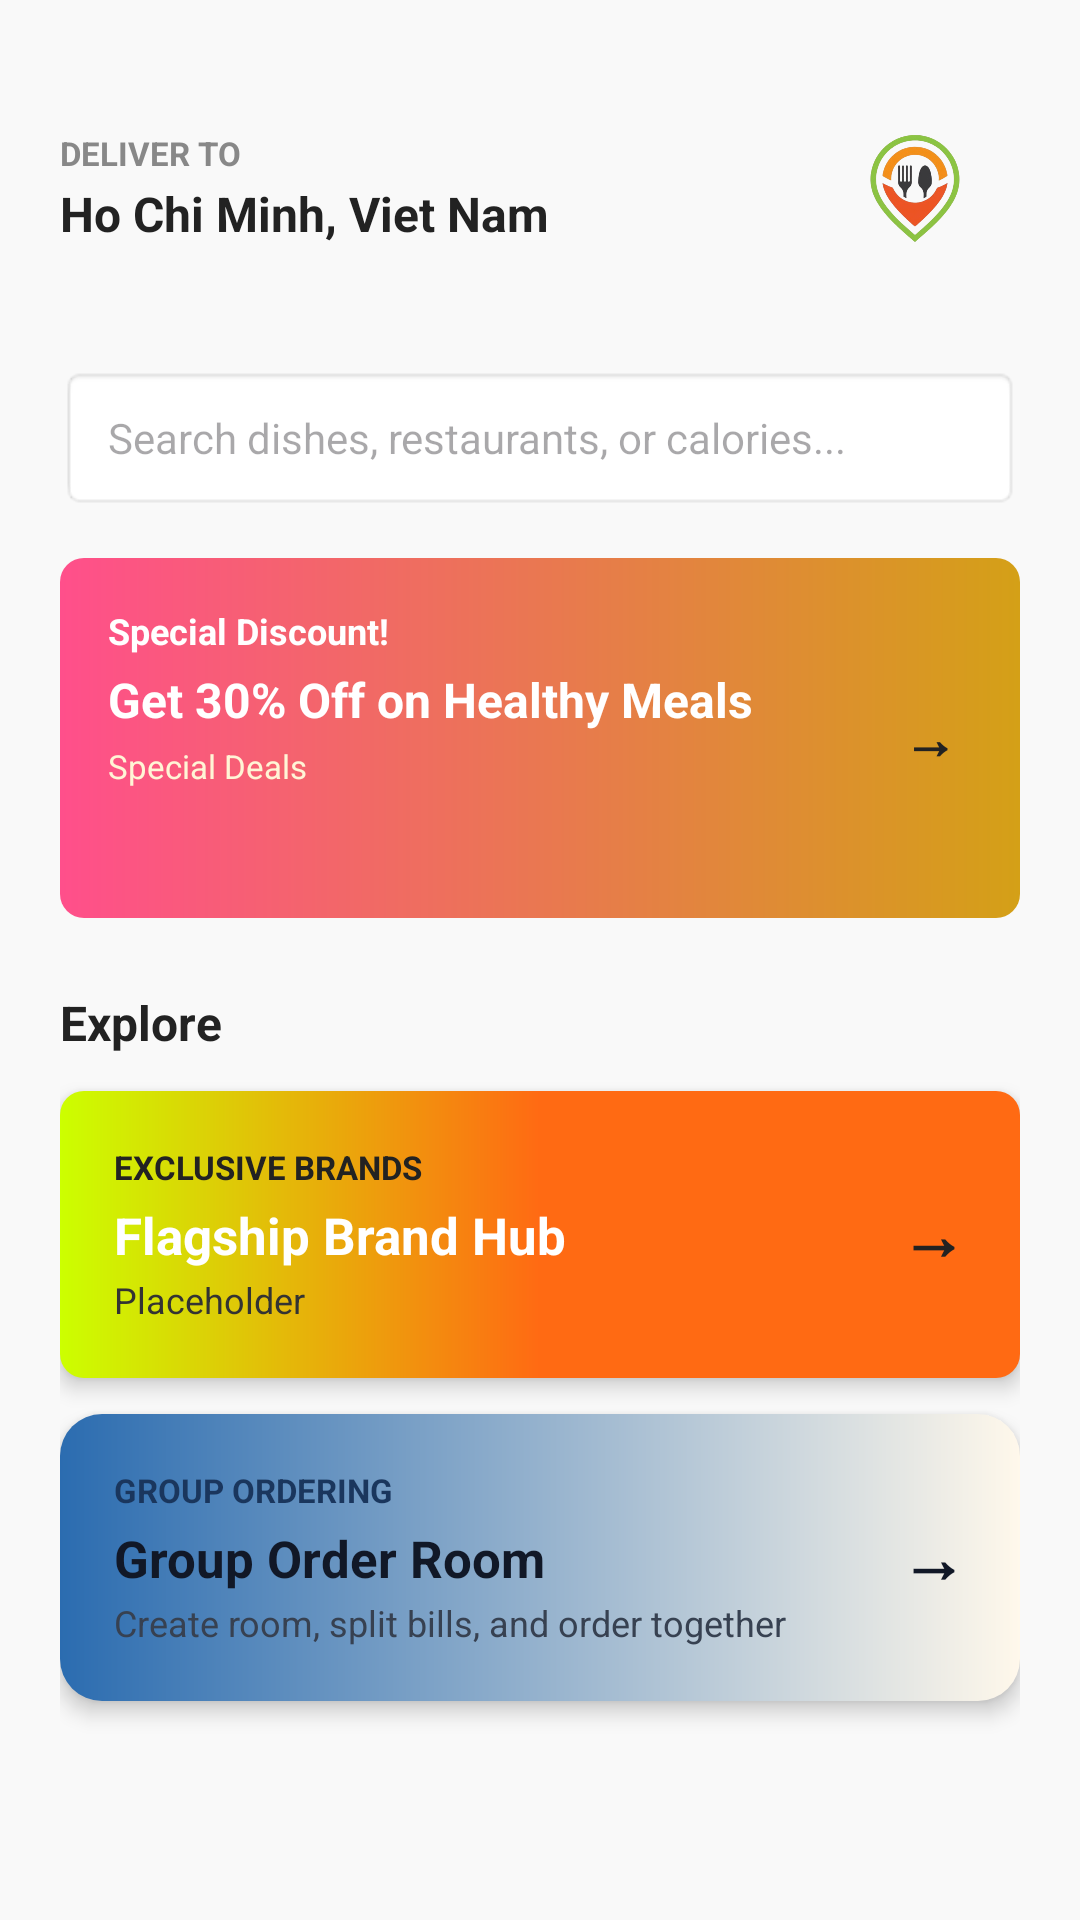

Produce the Android XML layout that renders to this screen, including the resource entries it uses.
<!-- AndroidManifest.xml: application theme Theme.SmartFoodDelivery -->
<!-- res/layout/activity_dashboard.xml -->
<?xml version="1.0" encoding="utf-8"?>
<LinearLayout xmlns:android="http://schemas.android.com/apk/res/android"
    android:layout_width="match_parent"
    android:layout_height="match_parent"
    android:background="#F9F9F9"
    android:fitsSystemWindows="true"
    android:orientation="vertical"
    android:padding="20dp">
    <LinearLayout
        android:id="@+id/layoutDeliverTo"
        android:layout_width="match_parent"
        android:layout_height="wrap_content"
        android:background="?attr/selectableItemBackground"
        android:gravity="center_vertical"
        android:orientation="horizontal"
        android:paddingVertical="8dp">
        <LinearLayout
            android:layout_width="0dp"
            android:layout_height="wrap_content"
            android:layout_weight="1"
            android:orientation="vertical">
            <TextView
                android:layout_width="wrap_content"
                android:layout_height="wrap_content"
                android:text="DELIVER TO"
                android:textColor="#888888"
                android:textSize="11sp"
                android:textStyle="bold" />
            <TextView
                android:layout_width="wrap_content"
                android:layout_height="wrap_content"
                android:layout_marginTop="2dp"
                android:text="Ho Chi Minh, Viet Nam"
                android:textColor="#222222"
                android:textSize="16sp"
                android:textStyle="bold" />
        </LinearLayout>
        <ImageView
            android:layout_width="70dp"
            android:layout_height="70dp"
            android:background="#F9F9F9"
            android:scaleType="fitCenter"
            android:src="@drawable/app_logo"
            android:padding="6dp" />
    </LinearLayout>
    <EditText
        android:id="@+id/searchBarStub"
        android:layout_width="match_parent"
        android:layout_height="48dp"
        android:layout_marginTop="16dp"
        android:background="@android:drawable/editbox_background_normal"
        android:clickable="true"
        android:focusable="false"
        android:hint="Search dishes, restaurants, or calories..."
        android:paddingHorizontal="16dp"
        android:textSize="14sp" />
    <FrameLayout
        android:layout_width="match_parent"
        android:layout_height="120dp"
        android:layout_marginTop="16dp">
        <ViewFlipper
            android:id="@+id/bannerFlipper"
            android:layout_width="match_parent"
            android:layout_height="match_parent"
            android:autoStart="false">
            <LinearLayout
                android:layout_width="match_parent"
                android:layout_height="match_parent"
                android:background="@drawable/bg_banner_discount"
                android:orientation="vertical"
                android:paddingVertical="16dp"
                android:paddingStart="16dp"
                android:paddingEnd="56dp">
                <TextView
                    android:layout_width="wrap_content"
                    android:layout_height="wrap_content"
                    android:text="Special Discount!"
                    android:textColor="#FFFFFF"
                    android:textSize="12sp"
                    android:textStyle="bold" />
                <TextView
                    android:layout_width="wrap_content"
                    android:layout_height="wrap_content"
                    android:layout_marginTop="4dp"
                    android:text="Get 30% Off on Healthy Meals"
                    android:textColor="#FFFFFF"
                    android:textSize="16sp"
                    android:textStyle="bold" />
                <TextView
                    android:layout_width="wrap_content"
                    android:layout_height="wrap_content"
                    android:layout_marginTop="4dp"
                    android:text="Special Deals"
                    android:textColor="#FFF5D6"
                    android:textSize="11sp" />
            </LinearLayout>
            <LinearLayout
                android:id="@+id/bannerFavoriteShortcut"
                android:layout_width="match_parent"
                android:layout_height="match_parent"
                android:background="@drawable/bg_banner_favorites"
                android:clickable="true"
                android:focusable="true"
                android:orientation="vertical"
                android:paddingVertical="16dp"
                android:paddingStart="16dp"
                android:paddingEnd="56dp">
                <TextView
                    android:layout_width="wrap_content"
                    android:layout_height="wrap_content"
                    android:text="Quick Access"
                    android:textColor="#FF6A13"
                    android:textSize="12sp"
                    android:textStyle="bold" />
                <TextView
                    android:layout_width="wrap_content"
                    android:layout_height="wrap_content"
                    android:layout_marginTop="4dp"
                    android:text="Favorite Restaurants"
                    android:textColor="#FFFFFF"
                    android:textSize="18sp"
                    android:textStyle="bold" />
                <TextView
                    android:layout_width="wrap_content"
                    android:layout_height="wrap_content"
                    android:layout_marginTop="4dp"
                    android:text="Tap to view saved spots, ratings, and menus →"
                    android:textColor="#E0E0E0"
                    android:textSize="11sp" />
            </LinearLayout>
        </ViewFlipper>
        <TextView
            android:id="@+id/btnNextBanner"
            android:layout_width="36dp"
            android:layout_height="36dp"
            android:layout_gravity="end|center_vertical"
            android:layout_marginEnd="12dp"
            android:background="@drawable/bg_circle_arrow"
            android:clickable="true"
            android:elevation="4dp"
            android:focusable="true"
            android:gravity="center"
            android:text="→"
            android:textColor="#222222"
            android:textSize="18sp"
            android:textStyle="bold" />
    </FrameLayout>
    <LinearLayout
        android:layout_width="match_parent"
        android:layout_height="0dp"
        android:layout_marginTop="24dp"
        android:layout_weight="1"
        android:orientation="vertical">
        <TextView
            android:layout_width="wrap_content"
            android:layout_height="wrap_content"
            android:text="Explore"
            android:textColor="#222222"
            android:textSize="16sp"
            android:textStyle="bold" />
        <LinearLayout
            android:id="@+id/btnFlagshipHub"
            android:layout_width="match_parent"
            android:layout_height="wrap_content"
            android:layout_marginTop="12dp"
            android:background="@drawable/bg_banner_gradient"
            android:clickable="true"
            android:elevation="4dp"
            android:focusable="true"
            android:gravity="center_vertical"
            android:orientation="horizontal"
            android:padding="18dp">
            <LinearLayout
                android:layout_width="0dp"
                android:layout_height="wrap_content"
                android:layout_weight="1"
                android:orientation="vertical">
                <TextView
                    android:layout_width="wrap_content"
                    android:layout_height="wrap_content"
                    android:text="EXCLUSIVE BRANDS"
                    android:textColor="#222222"
                    android:textSize="11sp"
                    android:textStyle="bold" />
                <TextView
                    android:layout_width="wrap_content"
                    android:layout_height="wrap_content"
                    android:layout_marginTop="4dp"
                    android:text="Flagship Brand Hub"
                    android:textColor="#FFFFFF"
                    android:textSize="17sp"
                    android:textStyle="bold" />
                <TextView
                    android:layout_width="wrap_content"
                    android:layout_height="wrap_content"
                    android:layout_marginTop="2dp"
                    android:text="Placeholder"
                    android:textColor="#333333"
                    android:textSize="12sp" />
            </LinearLayout>
            <TextView
                android:layout_width="wrap_content"
                android:layout_height="wrap_content"
                android:text="→"
                android:textColor="#222222"
                android:textSize="22sp"
                android:textStyle="bold" />
        </LinearLayout>
        <LinearLayout
            android:id="@+id/btnGroupOrderRoom"
            android:layout_width="match_parent"
            android:layout_height="wrap_content"
            android:layout_marginTop="12dp"
            android:background="@drawable/bg_banner_group_order"
            android:clickable="true"
            android:elevation="4dp"
            android:focusable="true"
            android:gravity="center_vertical"
            android:orientation="horizontal"
            android:padding="18dp">
            <LinearLayout
                android:layout_width="0dp"
                android:layout_height="wrap_content"
                android:layout_weight="1"
                android:orientation="vertical">
                <TextView
                    android:layout_width="wrap_content"
                    android:layout_height="wrap_content"
                    android:text="GROUP ORDERING"
                    android:textColor="#1A365D"
                    android:textSize="11sp"
                    android:textStyle="bold" />
                <TextView
                    android:layout_width="wrap_content"
                    android:layout_height="wrap_content"
                    android:layout_marginTop="4dp"
                    android:text="Group Order Room"
                    android:textColor="#111827"
                    android:textSize="17sp"
                    android:textStyle="bold" />
                <TextView
                    android:layout_width="wrap_content"
                    android:layout_height="wrap_content"
                    android:layout_marginTop="2dp"
                    android:text="Create room, split bills, and order together"
                    android:textColor="#374151"
                    android:textSize="12sp" />
            </LinearLayout>
            <TextView
                android:layout_width="wrap_content"
                android:layout_height="wrap_content"
                android:text="→"
                android:textColor="#111827"
                android:textSize="22sp"
                android:textStyle="bold" />
        </LinearLayout>
    </LinearLayout>
</LinearLayout>
<!-- resources referenced by this layout -->
<resources>
  <!-- drawable app_logo: png bitmap (drawable, 101812 bytes) -->
  <!-- drawable bg_banner_discount (drawable) -->
  <?xml version="1.0" encoding="utf-8"?>
  <shape xmlns:android="http://schemas.android.com/apk/res/android"
      android:shape="rectangle">
      <gradient
          android:angle="0"
          android:startColor="#FF4F8B"
          android:endColor="#D4A017"
          android:type="linear" />
      <corners android:radius="8dp" />
  </shape>
  <!-- drawable bg_banner_favorites (drawable) -->
  <?xml version="1.0" encoding="utf-8"?>
  <shape xmlns:android="http://schemas.android.com/apk/res/android"
      android:shape="rectangle">
      <gradient
          android:angle="0"
          android:startColor="#141414"
          android:endColor="#7A7A7A"
          android:type="linear" />
      <corners android:radius="8dp" />
  </shape>
  <!-- drawable bg_banner_gradient (drawable) -->
  <?xml version="1.0" encoding="utf-8"?>
  <shape xmlns:android="http://schemas.android.com/apk/res/android"
      android:shape="rectangle">
      <gradient
          android:angle="0"
          android:startColor="#CCFF00"
          android:centerColor="#FF6A13"
          android:endColor="#FF6A13"
          android:type="linear" />
      <corners android:radius="8dp" />
  </shape>
  <!-- drawable bg_banner_group_order (drawable) -->
  <?xml version="1.0" encoding="utf-8"?>
  <shape xmlns:android="http://schemas.android.com/apk/res/android"
      android:shape="rectangle">
      <gradient
          android:angle="0"
          android:endColor="#FFF8EB"
          android:startColor="#2B6CB0" />
      <corners android:radius="14dp" />
  </shape>
  <style name="Theme.SmartFoodDelivery" parent="Theme.Material3.DayNight.NoActionBar">
          <item name="colorPrimary">@color/brand_primary</item>
          <item name="colorPrimaryDark">@color/brand_primary_dark</item>
          <item name="colorSecondary">@color/brand_primary</item>
          <item name="android:windowBackground">@color/bg_screen</item>
          <item name="android:statusBarColor">@color/bg_screen</item>
          <item name="android:windowLightStatusBar">true</item>
      </style>
  <color name="brand_primary">#FF6A13</color>
  <color name="brand_primary_dark">#E05505</color>
  <color name="bg_screen">#F9F9F9</color>
</resources>
